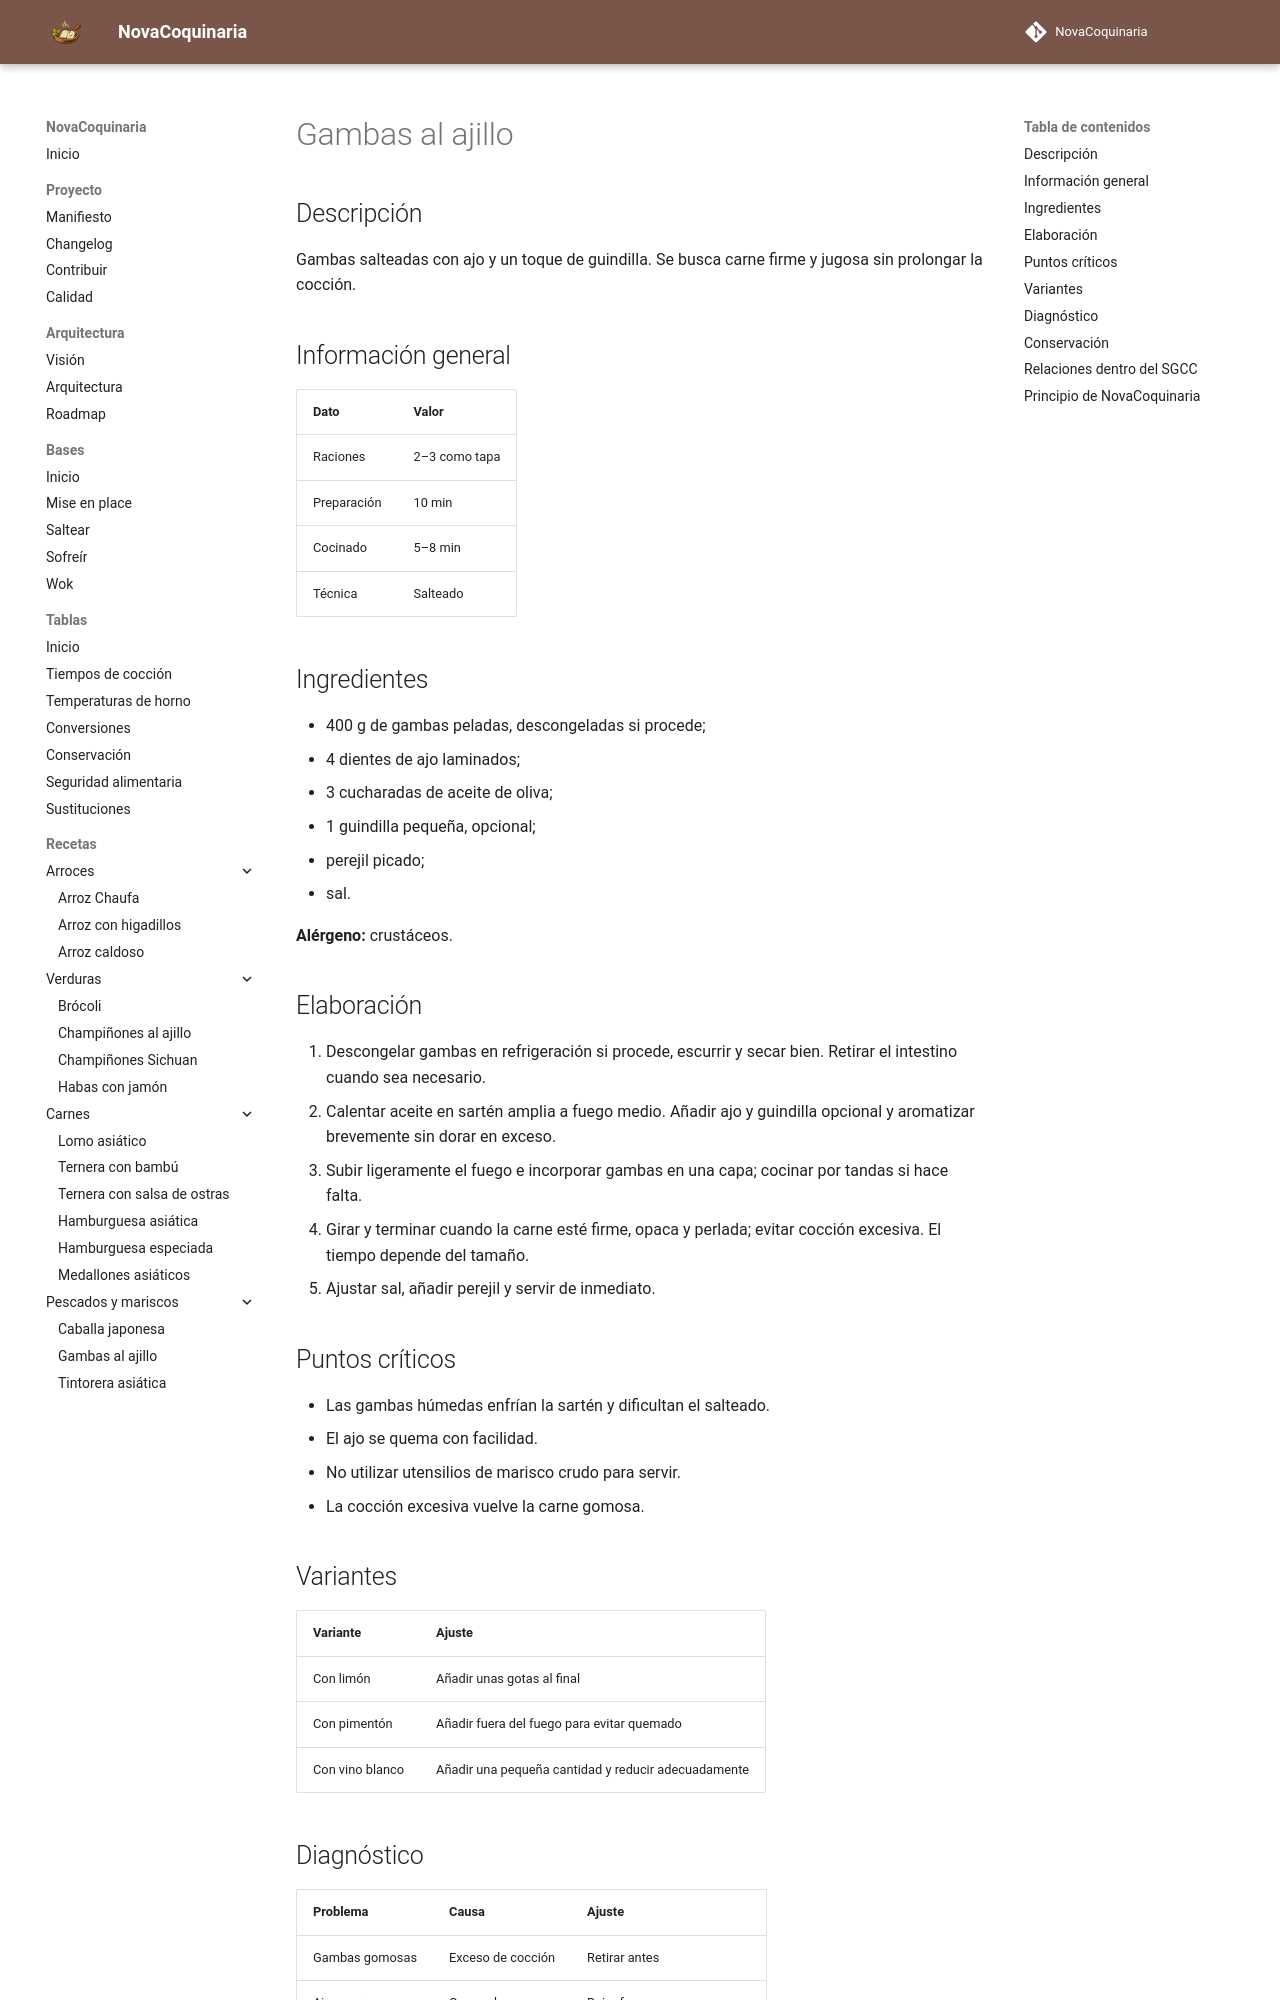

repository: fran-eliot/NovaCoquinaria · page: 06_Pescados_y_Mariscos/gambas_al_ajillo.html · generator: mkdocs

---
id: REC-0059
tipo: receta
titulo: Gambas al ajillo
categoria: Pescados y Mariscos
estado: borrador
version: 1.0.0
ultima_revision: 2026-11-14
etiquetas:
  - pescados
  - mariscos
  - receta
---

# Gambas al ajillo

## Descripción

Gambas salteadas con ajo y un toque de guindilla. Se busca carne firme y jugosa sin prolongar la cocción.

## Información general

| Dato | Valor |
|---|---|
| Raciones | 2–3 como tapa |
| Preparación | 10 min |
| Cocinado | 5–8 min |
| Técnica | Salteado |

## Ingredientes

- 400 g de gambas peladas, descongeladas si procede;
- 4 dientes de ajo laminados;
- 3 cucharadas de aceite de oliva;
- 1 guindilla pequeña, opcional;
- perejil picado;
- sal.

**Alérgeno:** crustáceos.

## Elaboración

1. Descongelar gambas en refrigeración si procede, escurrir y secar bien. Retirar el intestino cuando sea necesario.
2. Calentar aceite en sartén amplia a fuego medio. Añadir ajo y guindilla opcional y aromatizar brevemente sin dorar en exceso.
3. Subir ligeramente el fuego e incorporar gambas en una capa; cocinar por tandas si hace falta.
4. Girar y terminar cuando la carne esté firme, opaca y perlada; evitar cocción excesiva. El tiempo depende del tamaño.
5. Ajustar sal, añadir perejil y servir de inmediato.

## Puntos críticos

- Las gambas húmedas enfrían la sartén y dificultan el salteado.
- El ajo se quema con facilidad.
- No utilizar utensilios de marisco crudo para servir.
- La cocción excesiva vuelve la carne gomosa.

## Variantes

| Variante | Ajuste |
|---|---|
| Con limón | Añadir unas gotas al final |
| Con pimentón | Añadir fuera del fuego para evitar quemado |
| Con vino blanco | Añadir una pequeña cantidad y reducir adecuadamente |
